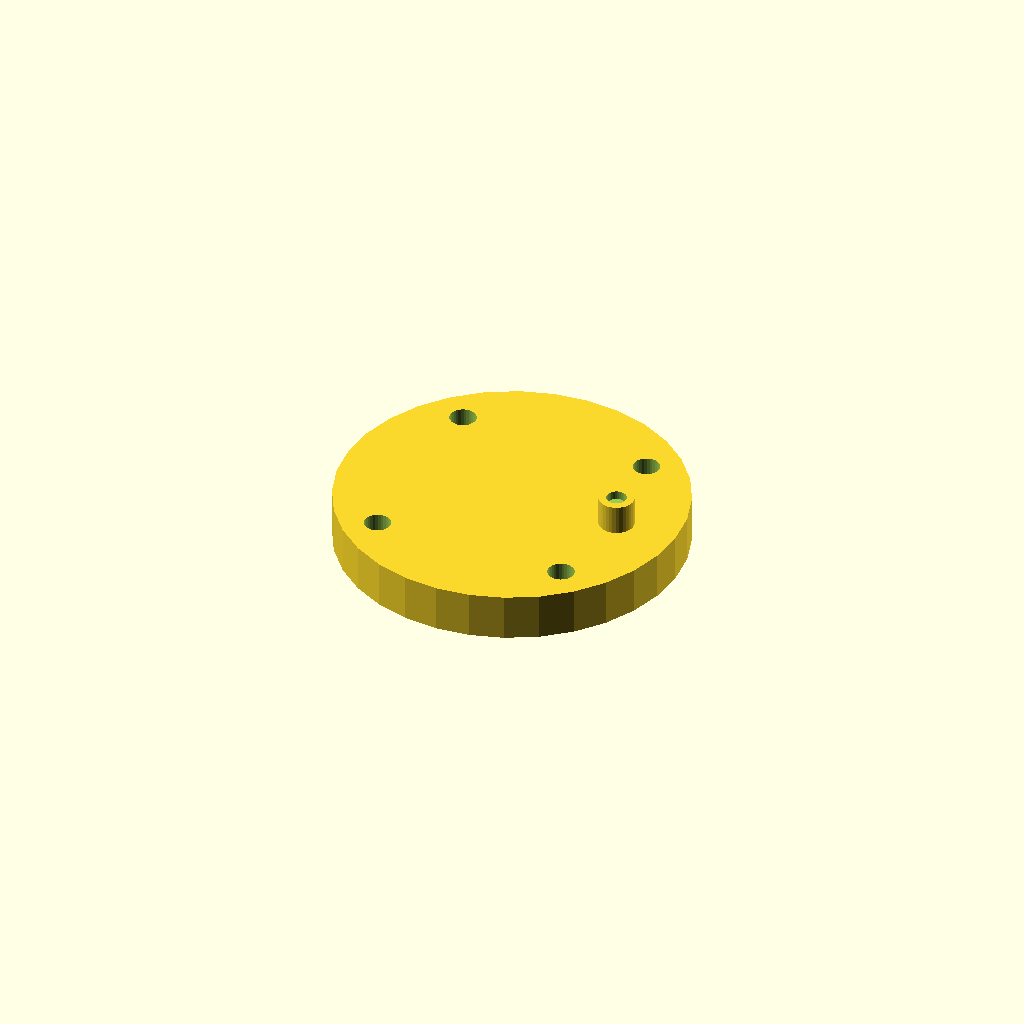
Cell 1: rendered with the file's own defaults.
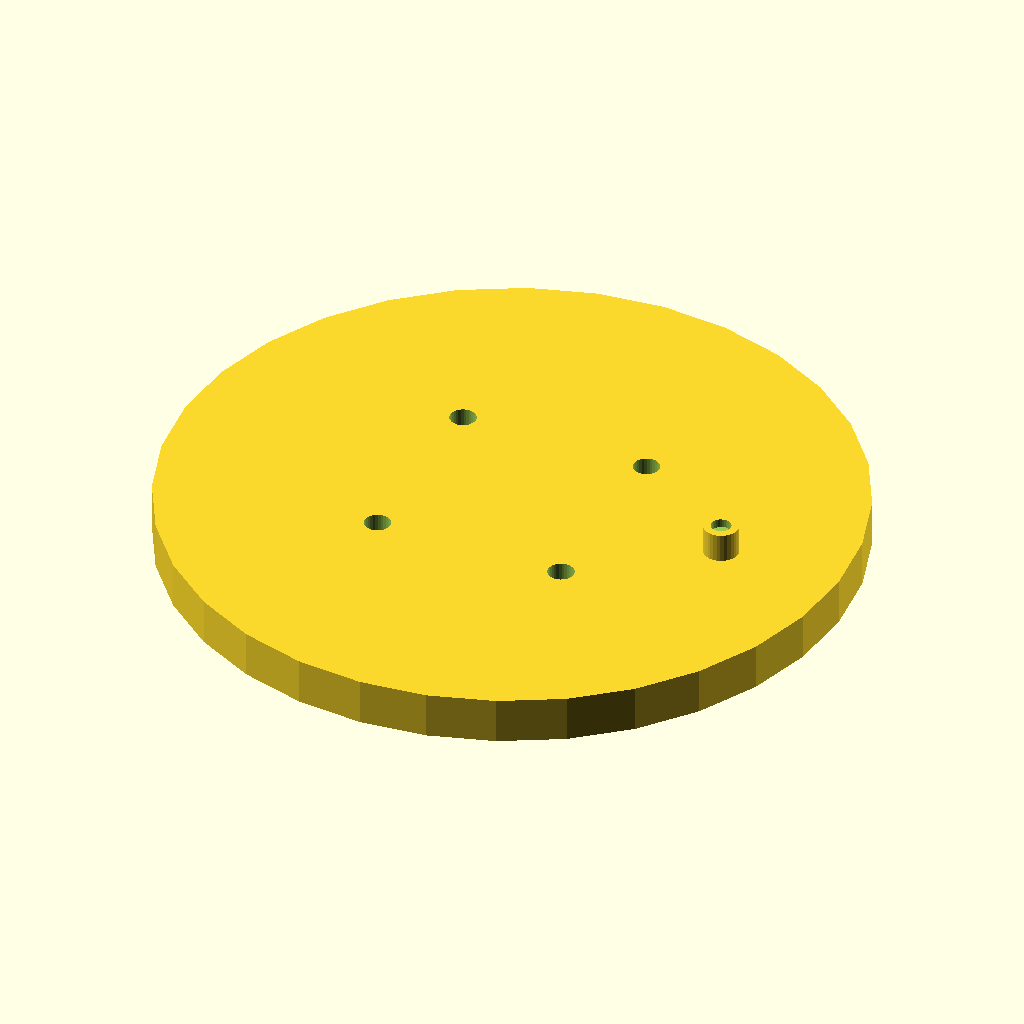
Cell 2: the same model with plate_d = 118.
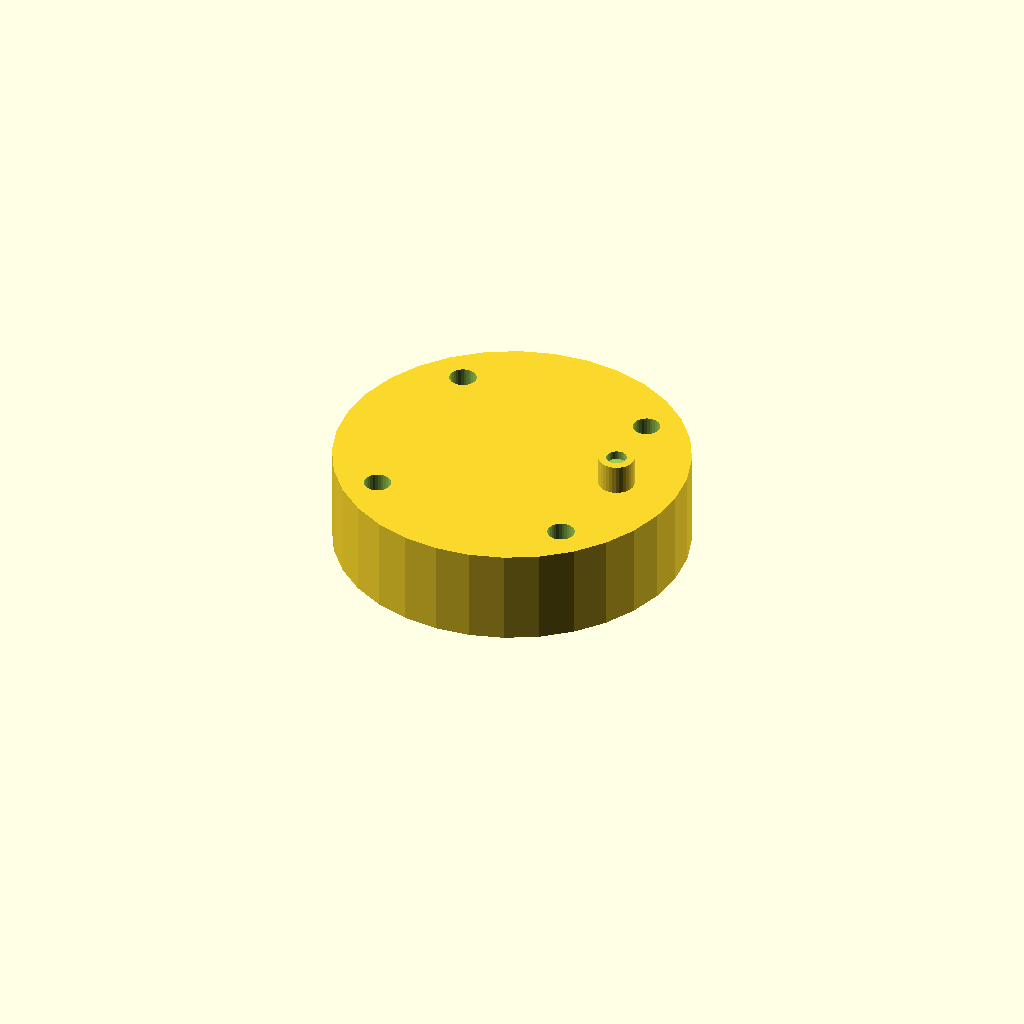
Cell 3 — plate_t set to 16, the other parameters unchanged.
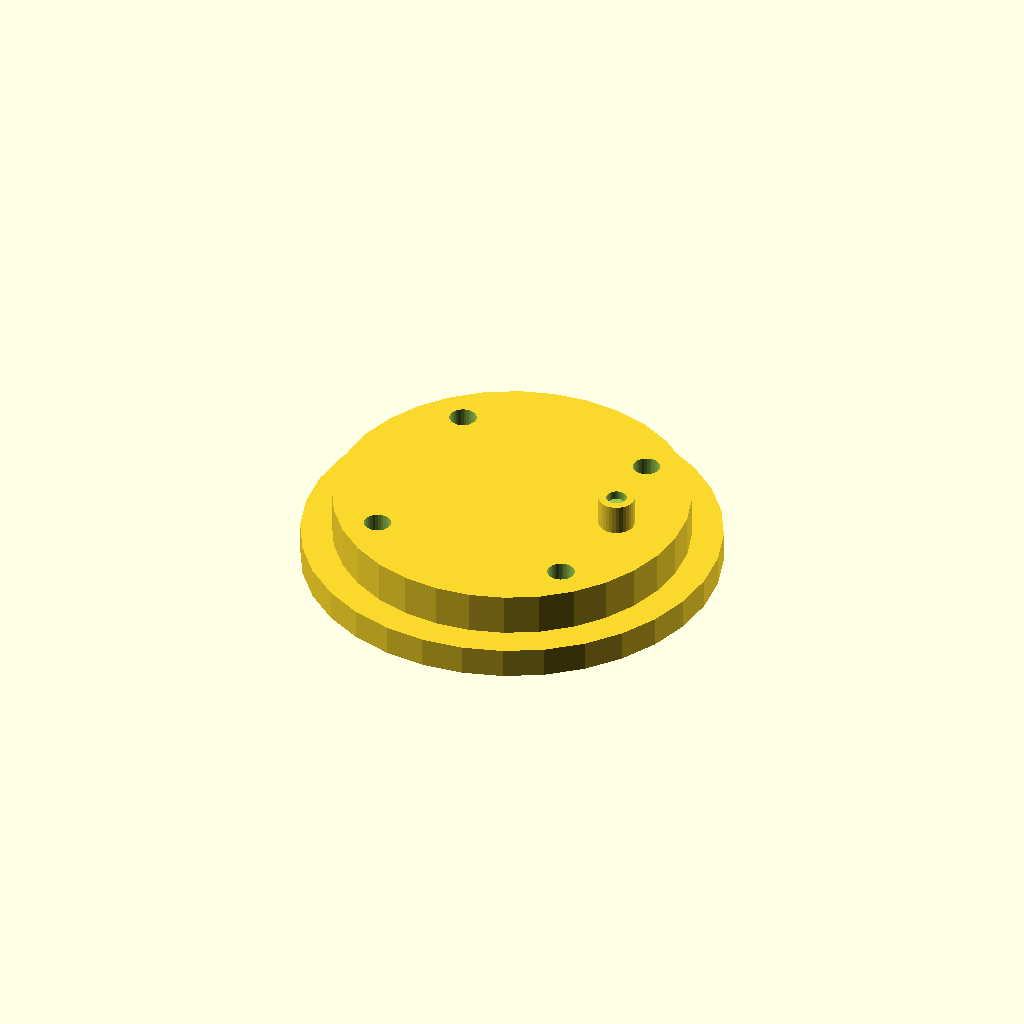
Cell 4: boss_d = 69.4 (everything else at default).
One fixed orthographic camera (rotation 55°, 0°, 25°; colour scheme Cornfield) for every cell.
OpenSCAD source file optional_data/gen2/caps/part_0060.scad:
$fn = 32;

// ----------------------------------------------------------------------
// Retaining cap: 6202 cover, 59 mm, spigot 34.7 mm
// ----------------------------------------------------------------------

// --- parameters (mm) ---
plate_d = 59;             // cover diameter
plate_t = 8;              // cover thickness
boss_d = 34.7;            // spigot that enters the housing
boss_h = 4;               // spigot height
bolt_d = 4.5;             // bolt clearance
bolt_r = 23.43;           // bolt circle radius
nipple_d = 6;             // grease nipple boss
nipple_h = 5;             // grease nipple boss height

module cover() {
  cylinder(h = plate_t, d = plate_d);
}

module spigot() {
  /* sunk 1 mm into the cover; the spigot sets the overall height */
  translate([0, 0, -boss_h]) cylinder(h = boss_h + 1, d = boss_d);
}

module nipple() {
  translate([plate_d * 0.32, 0, plate_t - 1])
    cylinder(h = nipple_h + 1, d = nipple_d);
}

difference() {
  union() {
    cover();
    spigot();
    nipple();
  }
  for (i = [0 : 3]) rotate([0, 0, 45 + i * 90]) translate([bolt_r, 0, -boss_h - 1])
    cylinder(h = boss_h + plate_t + 2, d = bolt_d);
  translate([plate_d * 0.32, 0, plate_t + nipple_h - 1.5]) cylinder(h = 4, d = 3.4);
}
Parameter table extracted from the source (name, type, default, range or options):
plate_d: number, default 59
plate_t: number, default 8
boss_d: number, default 34.7
boss_h: number, default 4
bolt_d: number, default 4.5
bolt_r: number, default 23.43
nipple_d: number, default 6
nipple_h: number, default 5
